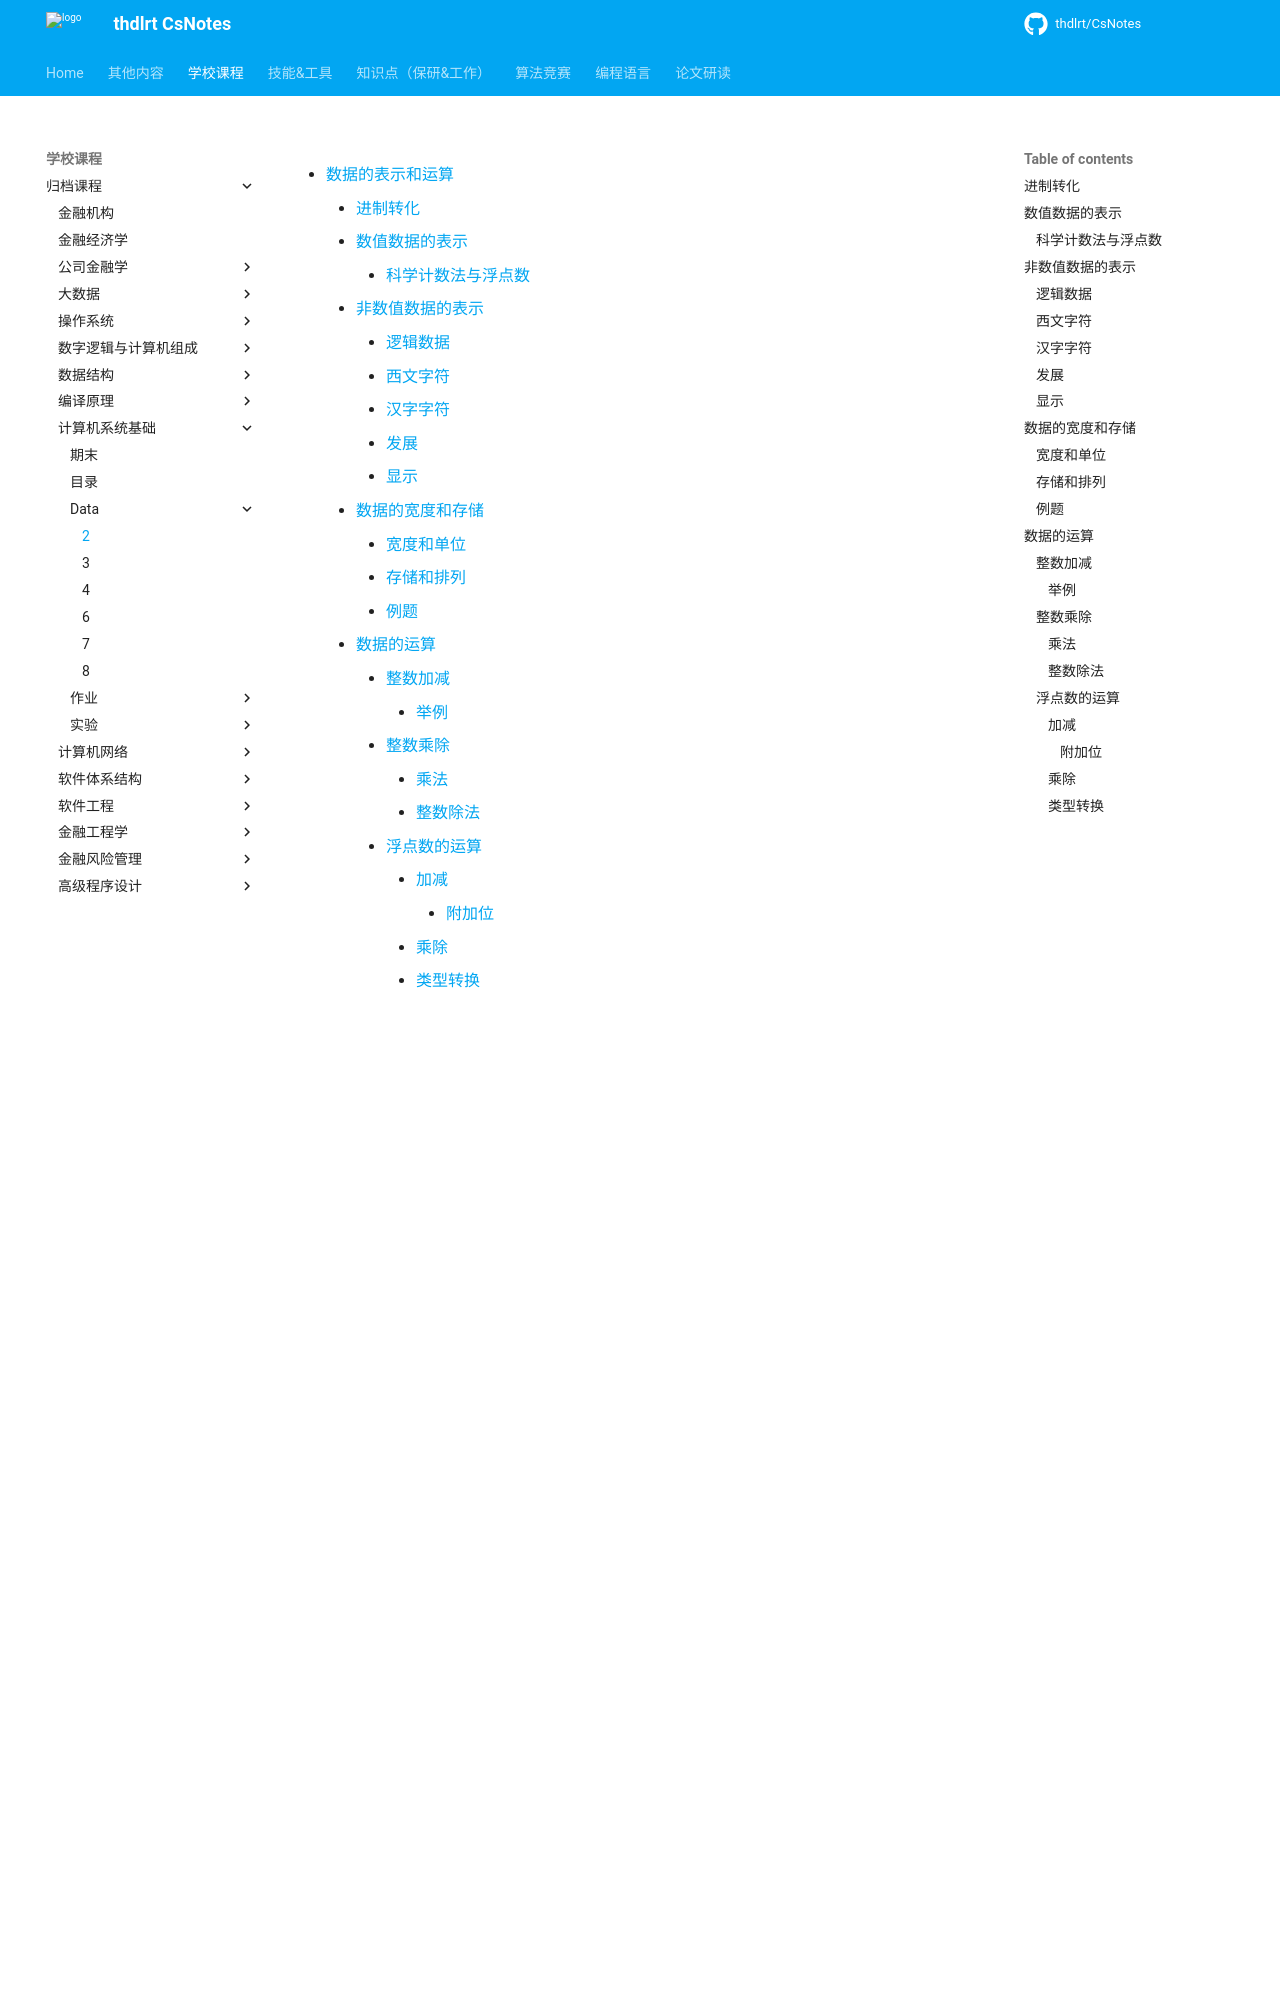

repository: thdlrt/CsNotes · page: 学校课程/归档课程/计算机系统基础/data/2/index.html · generator: mkdocs

[TOC]

# 数据的表示和运算

#### 进制转化

- 2<=>10
  -整数部分除2取余数（低位到高位），小数部分乘2取整数（高位到低位）
- 8/16<=>2
  - 一位转化为一组为3/4位的2进制组

### 数值数据的表示

- 补码：一个负数的补码等于模减该负数的绝对值。对于某一确定的模，某数减去小于模的另一数，总可以用该数加上另一数负数的补码来代替。
  - <img src="https://thdlrt.oss-cn-beijing.aliyuncs.com/16774915248933.jpg" style="zoom:30%;" />
  - 即补码为：对应正数**各位取反、末位加1**
    - 将补码还原为原码就是求补码的补码：各位取反（符号位不变），末位加一
    - [X]补=2^n+X(mod 2^n)（n是码的长度位数）
    - <img src="https://thdlrt.oss-cn-beijing.aliyuncs.com/image-20230313093217295.png" alt="image-20230313093217295" style="zoom:35%;" />
  - 一些常见的特殊值
    - 0:0000...
    - -1:1111...
    - -2147483648:1000...
    - 2147483647:0111...
  - 补码的补码是原码
    - 因此通过补码求原码的方式和求补码的方式是相同的
  - $[x]_补$和$[-x]_补$的转化是各位取反**（包括符号位）**，末尾加一
- ![](https://thdlrt.oss-cn-beijing.aliyuncs.com/16774949006300.jpg)
- c中数据表示与转化
  - c90中`-2147483648`与`-2147483647-1`
    - -2147483648 不是一个整数常量，而是一个表达式，它将一元减号运算符应用于 2147483648 这个整数常量。
    - 由于 2147483648 超出了有符号整数的范围，它被视为无符号长整型 (unsigned int) 类型。
    - 因此，-2147483648 实际上是对 2147483648 进行无符号算术运算的结果，它的值仍然是 2147483648**非常特殊的一个值**。
    - 而 -2147483647-1 是一个有符号整型 (int) 类型的常量，它的值是 -2147483648。
    - 而对于“int i=-2147483648;”，则“i <2147483647”的执行结果为true，因为是按照int类型来处理的
    - <img src="https://thdlrt.oss-cn-beijing.aliyuncs.com/image-20230313094053981.png" alt="image-20230313094053981" style="zoom:50%;" />
    - <img src="https://thdlrt.oss-cn-beijing.aliyuncs.com/16774967463990.jpg" style="zoom:15%;" />

    - <img src="https://thdlrt.oss-cn-beijing.aliyuncs.com/16774965548116.jpg" style="zoom:50%;" />
- 例：<img src="https://thdlrt.oss-cn-beijing.aliyuncs.com/16776368974801.jpg" style="zoom:35%;" />
  - 造成不同的原因是第一次比较都转化为unsigned int（那么-1就变成了一个非常大的无符号整数）
  - 第二次比较时转化为了int
